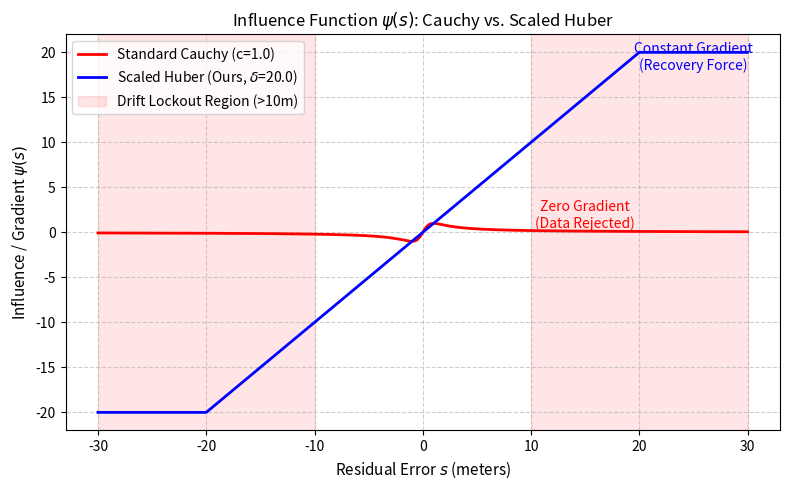

Recreate this plot in Python.
import numpy as np
import matplotlib.pyplot as plt

def cauchy_influence(s, c=1.0):
    return (2 * s) / (1 + (s / c)**2)

def huber_influence(s, delta=1.0):
    return np.where(np.abs(s) <= delta, s, delta * np.sign(s))

# Parameters
s = np.linspace(-30, 30, 600)
c_cauchy = 1.0
delta_huber_standard = 1.0
delta_huber_scaled = 20.0

# Calculate Influence
psi_cauchy = cauchy_influence(s, c=c_cauchy)
psi_huber_scaled = huber_influence(s, delta=delta_huber_scaled)
psi_huber_standard = huber_influence(s, delta=delta_huber_standard) # For comparison if needed

# Plotting
plt.figure(figsize=(8, 5))
plt.plot(s, psi_cauchy, label=f'Standard Cauchy (c={c_cauchy})', color='red', linewidth=2, linestyle='-')
plt.plot(s, psi_huber_scaled, label=f'Scaled Huber (Ours, $\delta$={delta_huber_scaled})', color='blue', linewidth=2)

# Annotations for Drift Lockout
plt.axvspan(10, 30, color='red', alpha=0.1, label='Drift Lockout Region (>10m)')
plt.axvspan(-30, -10, color='red', alpha=0.1)

plt.text(15, 0.5, 'Zero Gradient\n(Data Rejected)', color='red', fontsize=10, ha='center')
plt.text(25, 18, 'Constant Gradient\n(Recovery Force)', color='blue', fontsize=10, ha='center')

plt.title('Influence Function $\psi(s)$: Cauchy vs. Scaled Huber', fontsize=12)
plt.xlabel('Residual Error $s$ (meters)', fontsize=11)
plt.ylabel('Influence / Gradient $\psi(s)$', fontsize=11)
plt.grid(True, linestyle='--', alpha=0.6)
plt.legend(loc='upper left', fontsize=10)
plt.tight_layout()

# Save
plt.savefig('influence_comparison.pdf')
plt.savefig('influence_comparison.png', dpi=300)
print("Figures saved as influence_comparison.pdf and influence_comparison.png")
